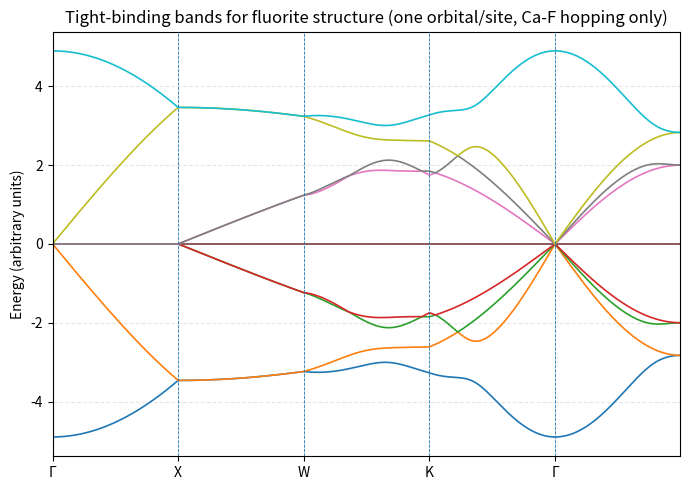

This figure's Python source:
# Python script to compute and plot tight-binding bands for the fluorite (CaF2) structure
# Assumptions:
# - Conventional cubic cell (4 Ca + 8 F = 12 orbitals per cell)
# - One orbital per atom (single s-like orbital)
# - Only nearest-neighbour hopping (Ca <-> F). No Ca-Ca or F-F hopping.
# - Hopping amplitude t (negative favors bonding)
# - On-site energies eps_Ca and eps_F
#
# The script builds a k-dependent 12x12 Bloch Hamiltonian H(k) and plots bands along a
# standard high-symmetry path in the cubic BZ: Gamma - X - W - K - Gamma - L
#
# Output: a matplotlib band-structure plot.
import numpy as np
import matplotlib.pyplot as plt
from numpy.linalg import eigvalsh

# lattice constant (set to 1 for convenience)
a = 1.0

# fractional basis positions in the conventional cubic cell (units of a)
# 4 Ca positions (FCC)
ca_frac = np.array([
    [0.0, 0.0, 0.0],
    [0.0, 0.5, 0.5],
    [0.5, 0.0, 0.5],
    [0.5, 0.5, 0.0],
])

# 8 F positions (tetrahedral sites located at (1/4,1/4,1/4)-type positions)
f_frac = np.array([
    #[0.25, 0.25, 0.25],
    [0.25, 0.25, 0.75],
    [0.25, 0.75, 0.25],
    [0.75, 0.25, 0.25],
    [0.75, 0.75, 0.75],
    #[0.75, 0.75, 0.25],
    [0.75, 0.25, 0.75],
    [0.25, 0.75, 0.75],
])

# combine into single basis list: first Ca then F (so H is 12x12)
positions_frac = np.vstack([ca_frac, f_frac])
n_ca = ca_frac.shape[0]
n_f = f_frac.shape[0]
N = positions_frac.shape[0]

# physical parameters (adjustable)
eps_ca = 0.0     # on-site energy for Ca
eps_f = 0.0      # on-site energy for F (offset shows ionic character)
t_cf = -1.0      # nearest-neighbour Ca-F hopping (negative typical)
cutoff = 0.6 * a # cutoff distance to decide nearest neighbours (in units of a)

# real-space lattice vectors for the conventional cubic cell
lat_vecs = np.array([[1.0,0.0,0.0],[0.0,1.0,0.0],[0.0,0.0,1.0]]) * a

# convert fractional positions to cartesian (in units of a)
positions_cart = positions_frac @ lat_vecs

# find all Ca-F hopping pairs including periodic images within a small supercell
# We'll consider translations R = (nx,ny,nz) with nx,ny,nz in {-1,0,1}
image_range = range(-1,2)
hoppings = []  # list of tuples (i_ca, j_f, R_vector, delta_vector, distance)
for i_ca in range(n_ca):
    r_ca = positions_cart[i_ca]
    for j_f in range(n_ca, N):
        r_f_base = positions_cart[j_f]
        for nx in image_range:
            for ny in image_range:
                for nz in image_range:
                    R = np.array([nx,ny,nz]) @ lat_vecs
                    delta = r_f_base + R - r_ca
                    dist = np.linalg.norm(delta)
                    if dist < cutoff + 1e-9:  # nearest neighbour
                        hoppings.append((i_ca, j_f, np.array([nx,ny,nz]), delta, dist))

# print a quick summary of found hoppings
print(f"Found {len(hoppings)} Ca-F hopping links (including periodic images).")
# Each Ca is coordinated to 8 F, and there are 4 Ca -> 32 unique Ca->F within cell images
# depending on counting we should see ~32 entries.
# Build Hamiltonian H(k): H_ii = eps (Ca or F), H_ij = sum_R t * exp(i k·delta) for Ca-F pairs

def H_of_k(k_frac):
    """
    k_frac: k-vector in fractional coordinates of reciprocal lattice (i.e., numbers in [0,1) refer to multiples of 2π/a)
    returns Hermitian NxN Hamiltonian matrix H(k).
    """
    k_cart = 2*np.pi * np.array(k_frac)  # because reciprocal vectors are 2π/a * unit vectors and a=1
    H = np.zeros((N,N), dtype=complex)
    # on-site
    for i in range(n_ca):
        H[i,i] = eps_ca
    for j in range(n_ca, N):
        H[j,j] = eps_f
    # hoppings: Ca (i) -> F (j)
    for (i_ca, j_f, Rvec, delta, dist) in hoppings:
        phase = np.exp(1j * np.dot(k_cart, delta))
        H[i_ca, j_f] += t_cf * phase
        H[j_f, i_ca] += np.conj(t_cf * phase)  # hermitian
    return H

# High-symmetry k-points in fractional coordinates for cubic BZ (conventional cubic cell)
# Using coordinates in units of reciprocal-lattice basis (i.e., Gamma = (0,0,0), X = (0.5,0,0), L = (0.5,0.5,0.5) etc.)
HS = {
    'Γ': np.array([0.0,0.0,0.0]),
    'X': np.array([0.5,0.0,0.0]),
    'W': np.array([0.5,0.25,0.0]),
    'K': np.array([0.375,0.375,0.75]),  # conventional coordinate for K in cubic path
    'L': np.array([0.5,0.5,0.5])
}

# build path: Gamma - X - W - K - Gamma - L
path = [('Γ','X'),('X','W'),('W','K'),('K','Γ'),('Γ','L')]

# number of k-points per segment
nk_seg = 200

k_points = []
k_node_positions = [0]
k_node_labels = []
for (a_label,b_label) in path:
    a = HS[a_label]
    b = HS[b_label]
    for i in range(nk_seg):
        t = i/(nk_seg)
        k_points.append(a*(1-t) + b*t)
    k_node_positions.append(len(k_points))
    k_node_labels.append(a_label)
# append final label of last node
k_node_labels.append(path[-1][1])

k_points = np.array(k_points)
# evaluate bands
bands = []
for k in k_points:
    Hk = H_of_k(k)
    ev = eigvalsh(Hk)
    bands.append(ev.real)
bands = np.array(bands).T  # shape (Nbands, Nk)

# plotting
fig, ax = plt.subplots(figsize=(7,5))
kx = np.arange(bands.shape[1])
for n in range(bands.shape[0]):
    ax.plot(kx, bands[n], linewidth=1.2)

# set x-ticks at high-symmetry nodes
ax.set_xticks(k_node_positions)
ax.set_xticklabels(k_node_labels)
ax.set_xlim(0, bands.shape[1]-1)
ax.set_ylabel('Energy (arbitrary units)')
ax.set_title('Tight-binding bands for fluorite structure (one orbital/site, Ca-F hopping only)')
ax.grid(alpha=0.3, linestyle='--')

# draw vertical lines at node positions
for pos in k_node_positions:
    ax.axvline(pos, linestyle='--', linewidth=0.6)

plt.tight_layout()
plt.show()

# Print brief notes on parameters so the user knows what to change
print("\nParameters used:")
print(f"  eps_ca = {eps_ca}, eps_f = {eps_f}, t_cf = {t_cf}, cutoff = {cutoff} (units of a)")
print("Change these variables at the top of the script to explore different regimes (ionic limit, stronger hopping, etc.).")
